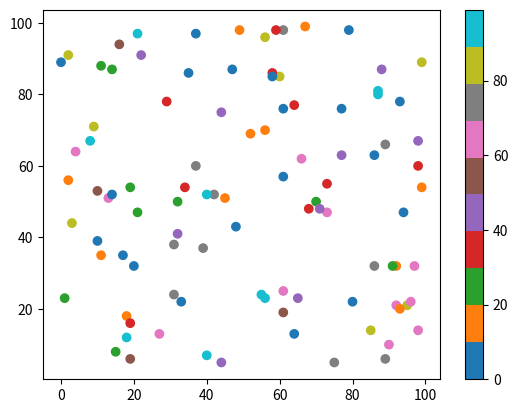

Write the Python code that produced this figure.
import matplotlib.pyplot as plt
import numpy as np

x = np.random.randint(100, size=(100))
y = np.random.randint(100, size=(100))
colors = np.random.randint(100, size=(100))

plt.scatter(x, y, c=colors, cmap='tab10')

plt.colorbar()

plt.show()

